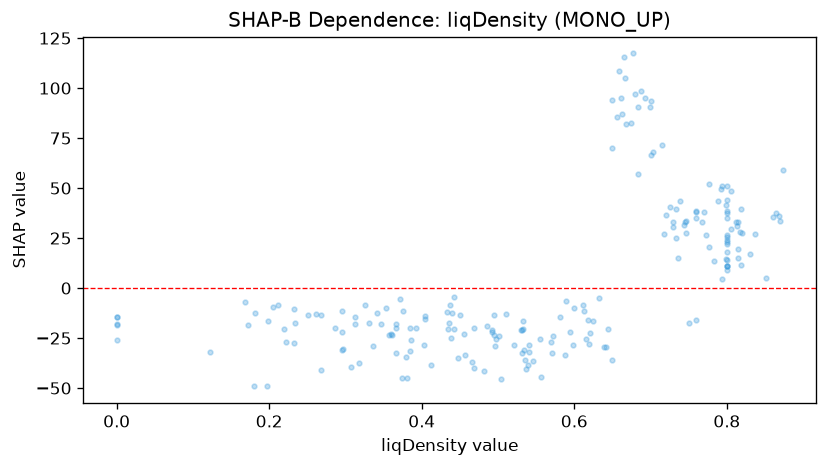

The file beside this chart, header and first rows:
feature_value, shap_value
0.442, -20.34
0.868, 35.82
0.718, 27
0.777, 52.03
0.434, -20.6
0.357, -23.65
0.788, 43.7
0.262, -12.9
0.295, -31.06
0.82, 27.69
0.805, 29.78
0.776, 20.45
0.665, 115.8
0.0, -25.88
0.619, -27.87
0.693, 95.23
0.436, -17.39
0.45, -13.7
0.18, -49.14
0.205, -9.481
0.353, -9.817
0.495, -13.58
0.75, -17.6
0.537, -40.52
0.533, -16.68
0.385, -19.76
0.864, 37.39
0.232, -27.25
0.531, -20.76
0.539, -38.58
0.837, 26.8
0.286, -19.94
0.814, 15.03
0.815, 19.66
0.492, -20.85
0.8, 26.6
0.595, -21.99
0.618, -15.8
0.466, -36.93
0.44, -12.29
0.533, -20.27
0.439, -24.74
0.644, -20.23
0.613, -11.41
0.733, 25.03
0.688, 98.66
0.76, 34.79
0.76, 38.21
0.482, -41.37
0.336, -28.89
0.496, -29.09
0.504, -45.63
0.615, -25.25
0.361, -23.71
0.437, -8.674
0.296, -21.89
0.861, 35.69
0.8, 22.11
0.295, -11.68
0.747, 27.43
... 145 more rows
